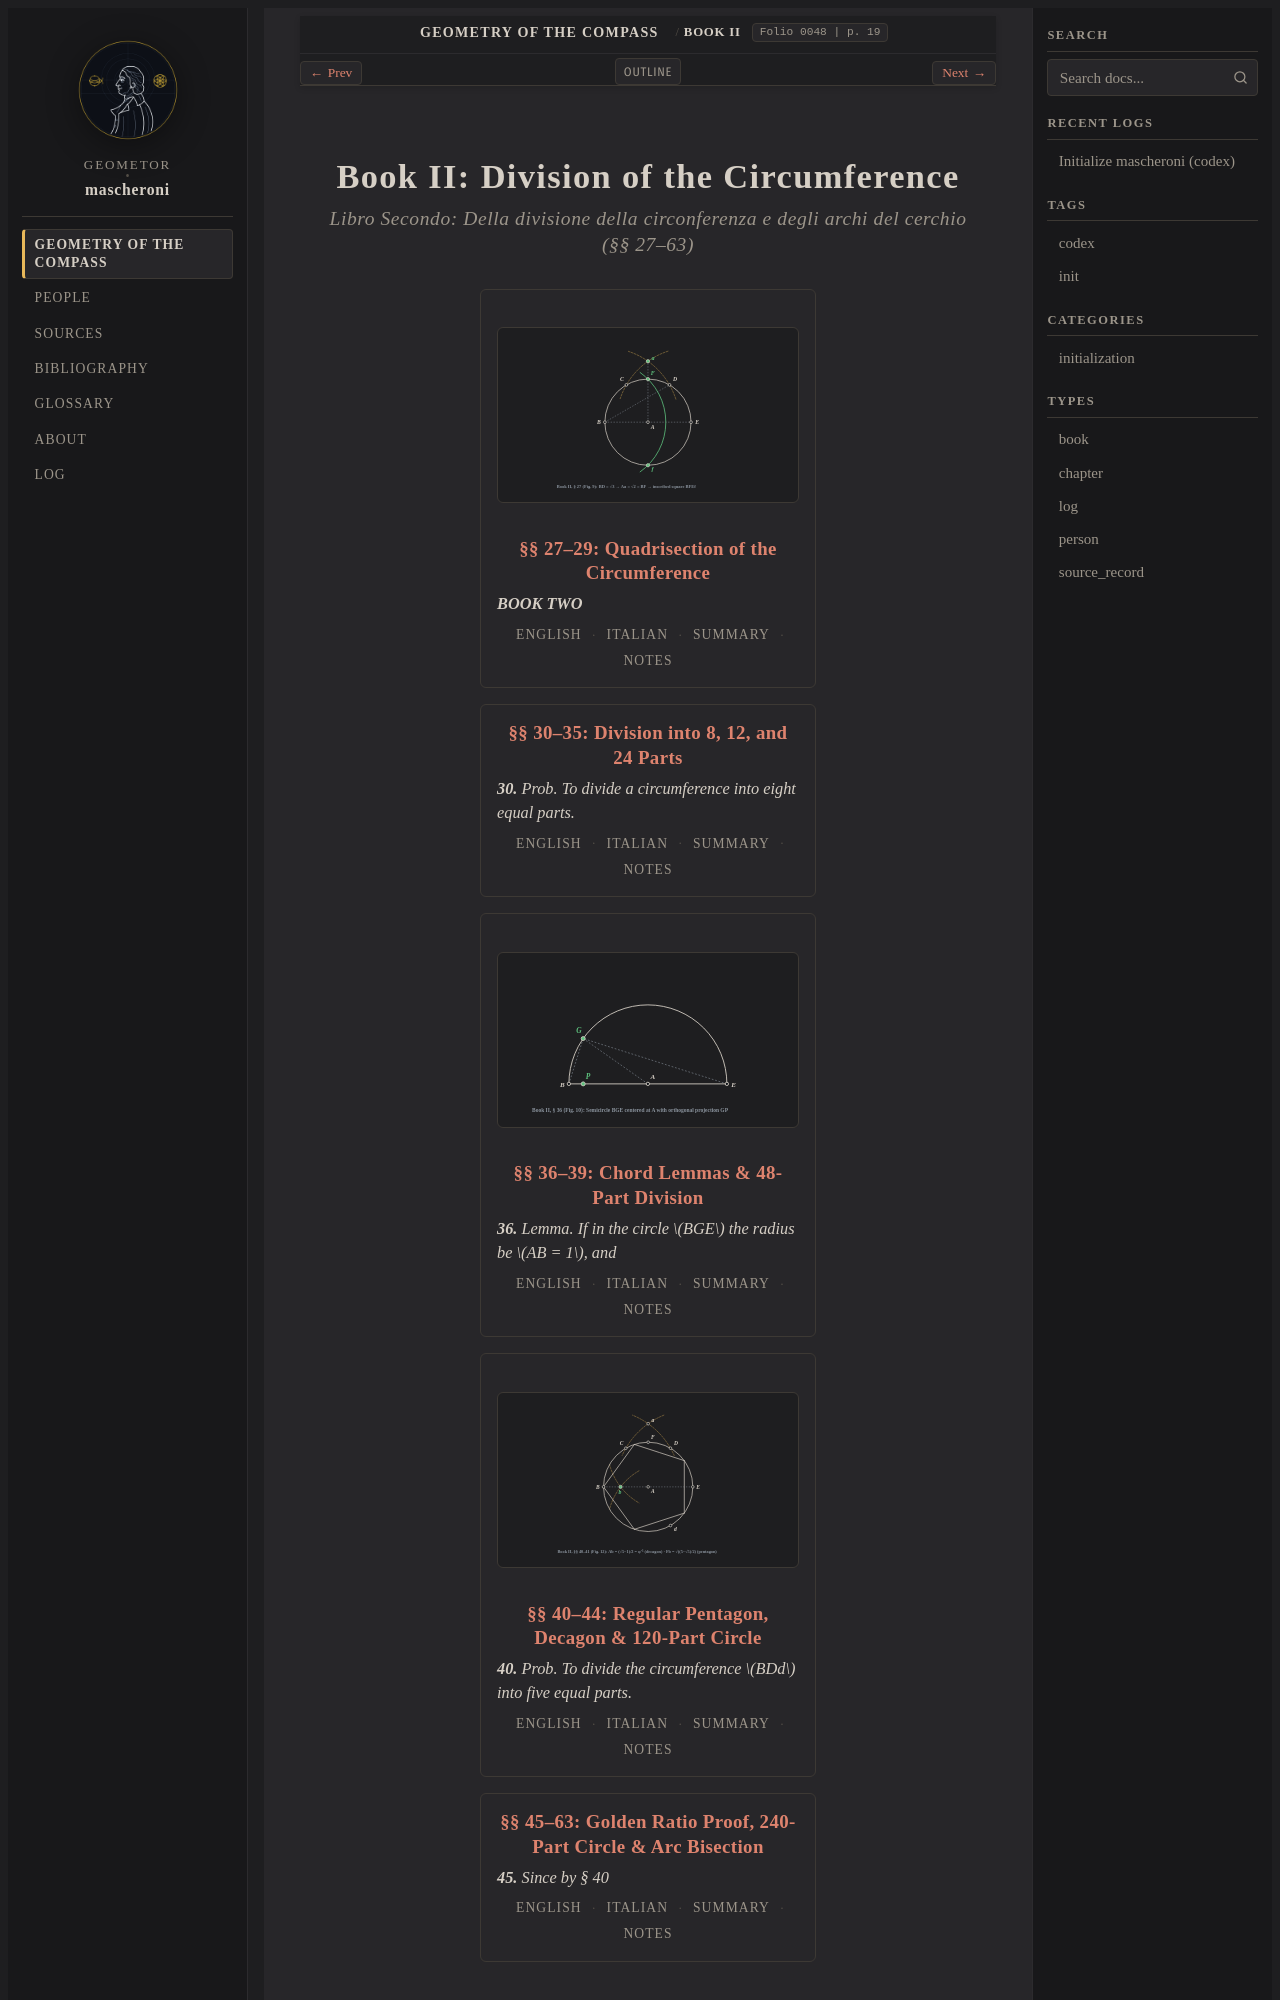

repository: geometor/mascheroni · page: geometria_del_compasso/02-book-02/index.html · generator: sphinx

:order: 3
:layout: book
:type: chapter
:excerpt: Exact compass-only division of the circumference and circular arcs (§§ 27–63, pp. 19–30, folios ``0048``–``0056`` + documented scan lacuna pp. 28–31): opening with the iconic quadrisection of the circle (§ 27) and culminating in the regular pentagon, decagon, Golden Ratio, and 240-part division using only three compass apertures.
:title: Book II: Division of the Circumference
:nav_title: Book II: Circle Division
:breadcrumb_title: Book II: Circle Division
:folio: 0048
:page: 19

.. _mascheroni-libro-2-en:
.. _mascheroni-libro-2-it:
.. _mascheroni-libro-2-summary:
.. _mascheroni-libro-2-notes:
